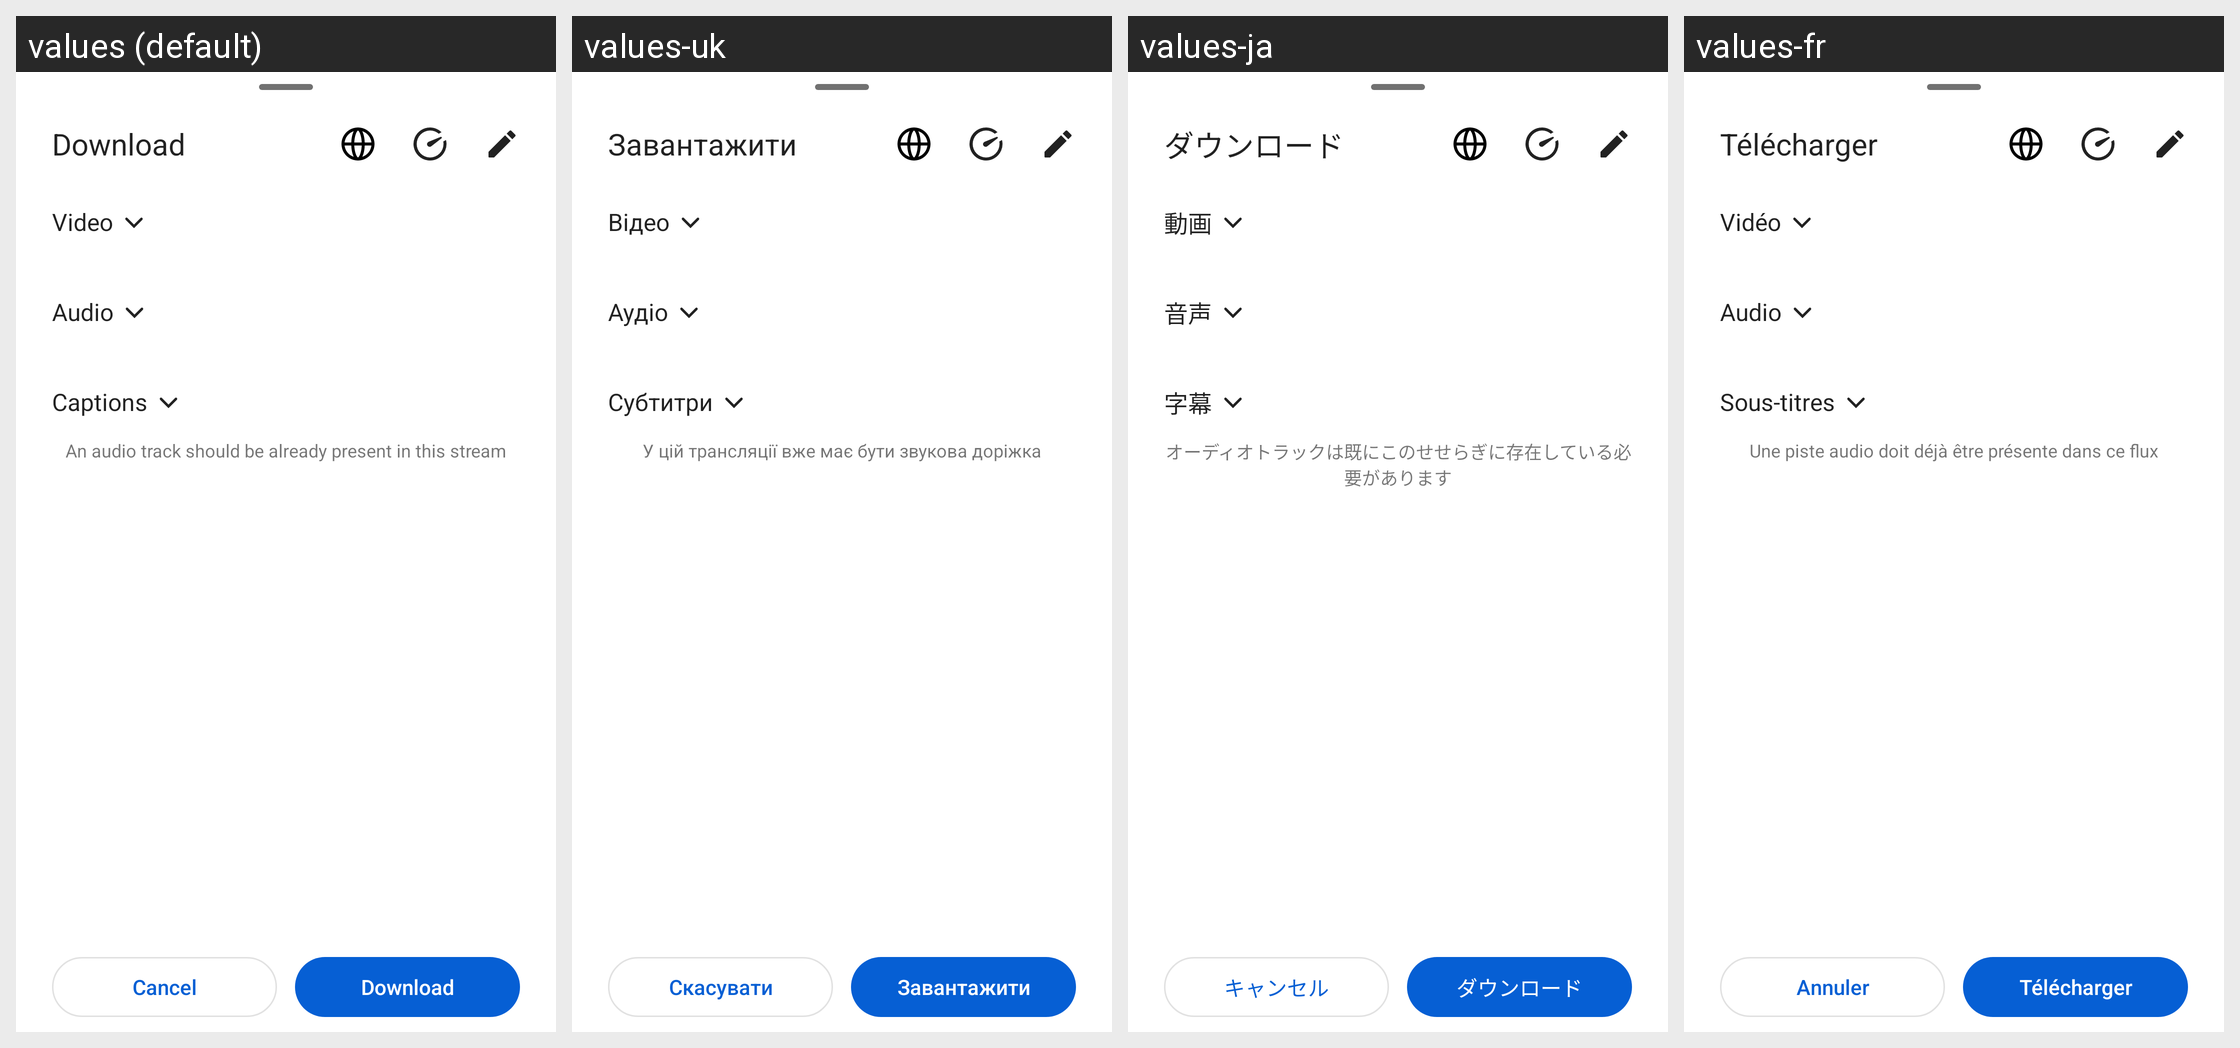

The same Android screen rendered under several of its app's locales, left to right. List the strings drawn on it with the default value and each locale's translation.
Android screen res/layout/download_dialog.xml rendered under 4 locales, left to right: values (default), values-uk, values-ja, values-fr. Device: Nexus 5 (rendered at 1080×1920; each locale shown at half size, 540×960, under a caption strip naming it); theme Theme.MaterialComponents.DayNight.NoActionBar.
Other locales in the repository, not shown: values-ace, values-af, values-ar, values-ar-rLY, values-as, values-az, values-bar, values-be, values-ber, values-bg, values-bn, values-bn-rBD, values-bn-rIN, values-br, values-bs, values-ca, values-ckb, values-cnr, values-cs, values-da, values-de, values-dum, values-el, values-en-rGB, values-eo, values-es, values-et, values-eu, values-fa, values-fi, values-fil, values-gl, values-gu, values-he, values-hi, values-hr, values-hu, values-hy, values-ia, values-in, values-is, values-it, values-jv, values-ka, values-kab, values-kk, values-kmr, values-kn, values-ko, values-ku, values-la, values-lmo, values-lt, values-lv, values-mk, values-ml, values-mn, values-mr, values-ms, values-my, values-nap, values-nb-rNO, values-ne, values-nl, values-nl-rBE, values-nn, values-nqo, values-oc, values-or, values-pa, values-pa-rPK, values-pl, values-pt, values-pt-rBR, values-pt-rPT, values-ro, values-ru, values-ryu, values-sat, values-sc, values-si, values-sk, values-sl, values-so, values-sq, values-sr, values-sv, values-sw, values-ta, values-te, values-th, values-ti, values-tl, values-tok, values-tr, values-tt, values-tzm, values-und, values-ur, values-vi, values-zh-rCN, values-zh-rHK, values-zh-rTW.
Strings drawn on this screen, with the default value and each locale's value (text and hints the layout hard-codes, and strings that could not be matched under every locale, appear in the picture but are not listed):

download_dialog_title
  values: Download
  values-uk: Завантажити
  values-ja: ダウンロード
  values-fr: Télécharger

video
  values: Video
  values-uk: Відео
  values-ja: 動画
  values-fr: Vidéo

audio
  values: Audio
  values-uk: Аудіо
  values-ja: 音声
  values-fr: Audio

caption_setting_title
  values: Captions
  values-uk: Субтитри
  values-ja: 字幕
  values-fr: Sous-titres

audio_track_present_in_video
  values: An audio track should be already present in this stream
  values-uk: У цій трансляції вже має бути звукова доріжка
  values-ja: オーディオトラックは既にこのせせらぎに存在している必要があります
  values-fr: Une piste audio doit déjà être présente dans ce flux

cancel
  values: Cancel
  values-uk: Скасувати
  values-ja: キャンセル
  values-fr: Annuler
